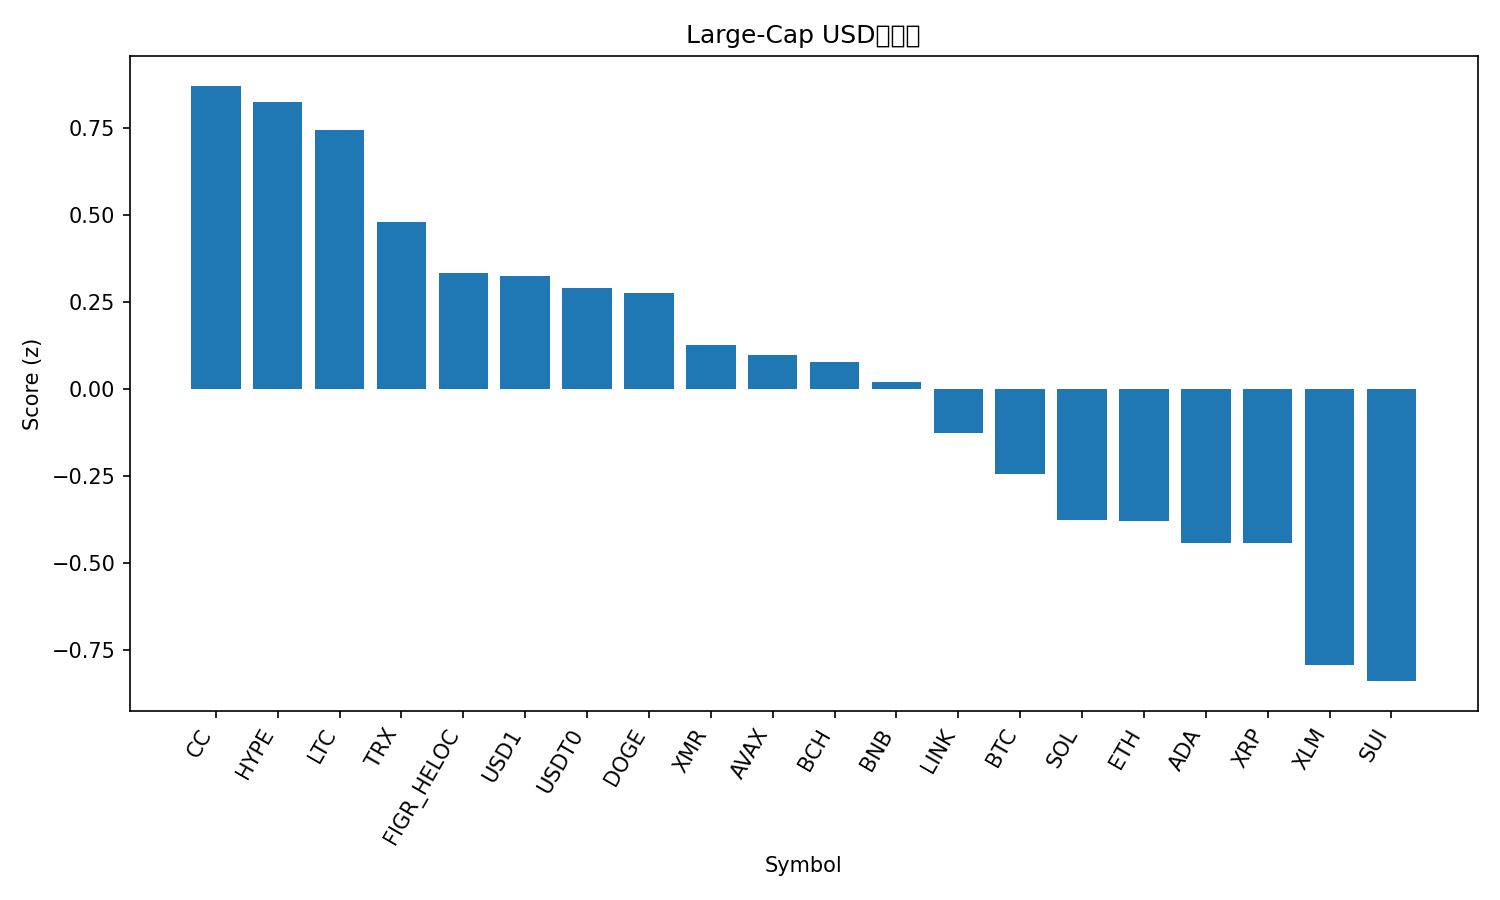

Data behind this chart, as committed beside it:
rank, name, symbol, price, pct_1h, pct_24h, pct_7d, pct_1h_vs_btc, pct_24h_vs_btc, pct_7d_vs_btc, market_cap_rank, market_cap, volume_usd, score
1, Canton, CC, 0.1722, -0.146, 3.69, 16.54, -0.0002375, 5.281, 24.51, 27, 6471657539, 39894639, 0.8702
2, Hyperliquid, HYPE, 29.53, 1.035, -11.41, 31.69, 1.181, -9.815, 39.66, 24, 7048775020, 782165151, 0.8228
3, Litecoin, LTC, 65.18, 0.4662, -0.6867, -4.628, 0.6119, 0.9037, 3.344, 32, 5007531462, 616513050, 0.7437
4, TRON, TRX, 0.2926, 0.1403, 0.4431, -2.401, 0.2861, 2.033, 5.57, 8, 27710465646, 880754525, 0.4791
5, Figure Heloc, FIGR_HELOC, 1.04, 0.003973, 0.4952, -0.3716, 0.1497, 2.086, 7.6, 11, 15479878399, 140701779, 0.3327
6, USD1, USD1, 0.9995, 0.03679, 0.03069, -0.09939, 0.1826, 1.621, 7.873, 31, 5018791780, 2270469002, 0.3254
7, USDT0, USDT0, 0.9985, 0.01869, -0.03754, -0.05506, 0.1645, 1.553, 7.917, 35, 4366755119, 321023079, 0.2892
8, Dogecoin, DOGE, 0.1162, 0.1467, -0.4101, -7.597, 0.2924, 1.18, 0.375, 10, 19601987635, 1694988780, 0.2762
9, Monero, XMR, 455.4, -0.09256, 1.772, -12.8, 0.05321, 3.363, -4.824, 22, 8406245322, 140978767, 0.1272
10, Avalanche, AVAX, 10.92, 0.09397, -0.7616, -10.62, 0.2397, 0.8287, -2.648, 34, 4713504119, 501102028, 0.09602
11, Bitcoin Cash, BCH, 551.2, 0.03697, -0.8151, -7.039, 0.1827, 0.7753, 0.9332, 14, 11019645580, 484724325, 0.07783
12, BNB, BNB, 847.5, 0.0706, -1.885, -5.284, 0.2164, -0.295, 2.688, 4, 115642705356, 3059033026, 0.02062
13, Chainlink, LINK, 10.77, 0.1154, -2.401, -12.55, 0.2612, -0.8109, -4.578, 23, 7631733371, 606969509, -0.1277
14, Bitcoin, BTC, 82849, -0.1458, -1.59, -7.972, 0.0, 0.0, 0.0, 1, 1657583958975, 78993709295, -0.2451
15, Solana, SOL, 116.6, -0.2407, -1.05, -9.229, -0.09494, 0.5402, -1.258, 7, 66014009287, 7377583313, -0.3758
16, Ethereum, ETH, 2709, -0.008407, -3.919, -8.57, 0.1374, -2.329, -0.5982, 2, 327487409826, 42247107651, -0.38
17, Cardano, ADA, 0.3249, -0.1088, -2.657, -10.72, 0.03702, -1.067, -2.752, 12, 11961737772, 682512668, -0.441
18, XRP, XRP, 1.75, -0.08183, -3.322, -8.466, 0.06394, -1.732, -0.4941, 5, 106770521419, 4860067508, -0.4422
19, Stellar, XLM, 0.1921, -0.3082, -3.212, -10.66, -0.1624, -1.621, -2.69, 28, 6251072091, 182343615, -0.7937
20, Sui, SUI, 1.28, -0.3711, -2.327, -14.57, -0.2254, -0.7364, -6.596, 33, 4867209614, 1168651260, -0.8388
21, Zcash, ZEC, 333.9, -0.05616, -6.708, -9.438, 0.08961, -5.117, -1.466, 30, 5520674005, 500052398, -0.8786
